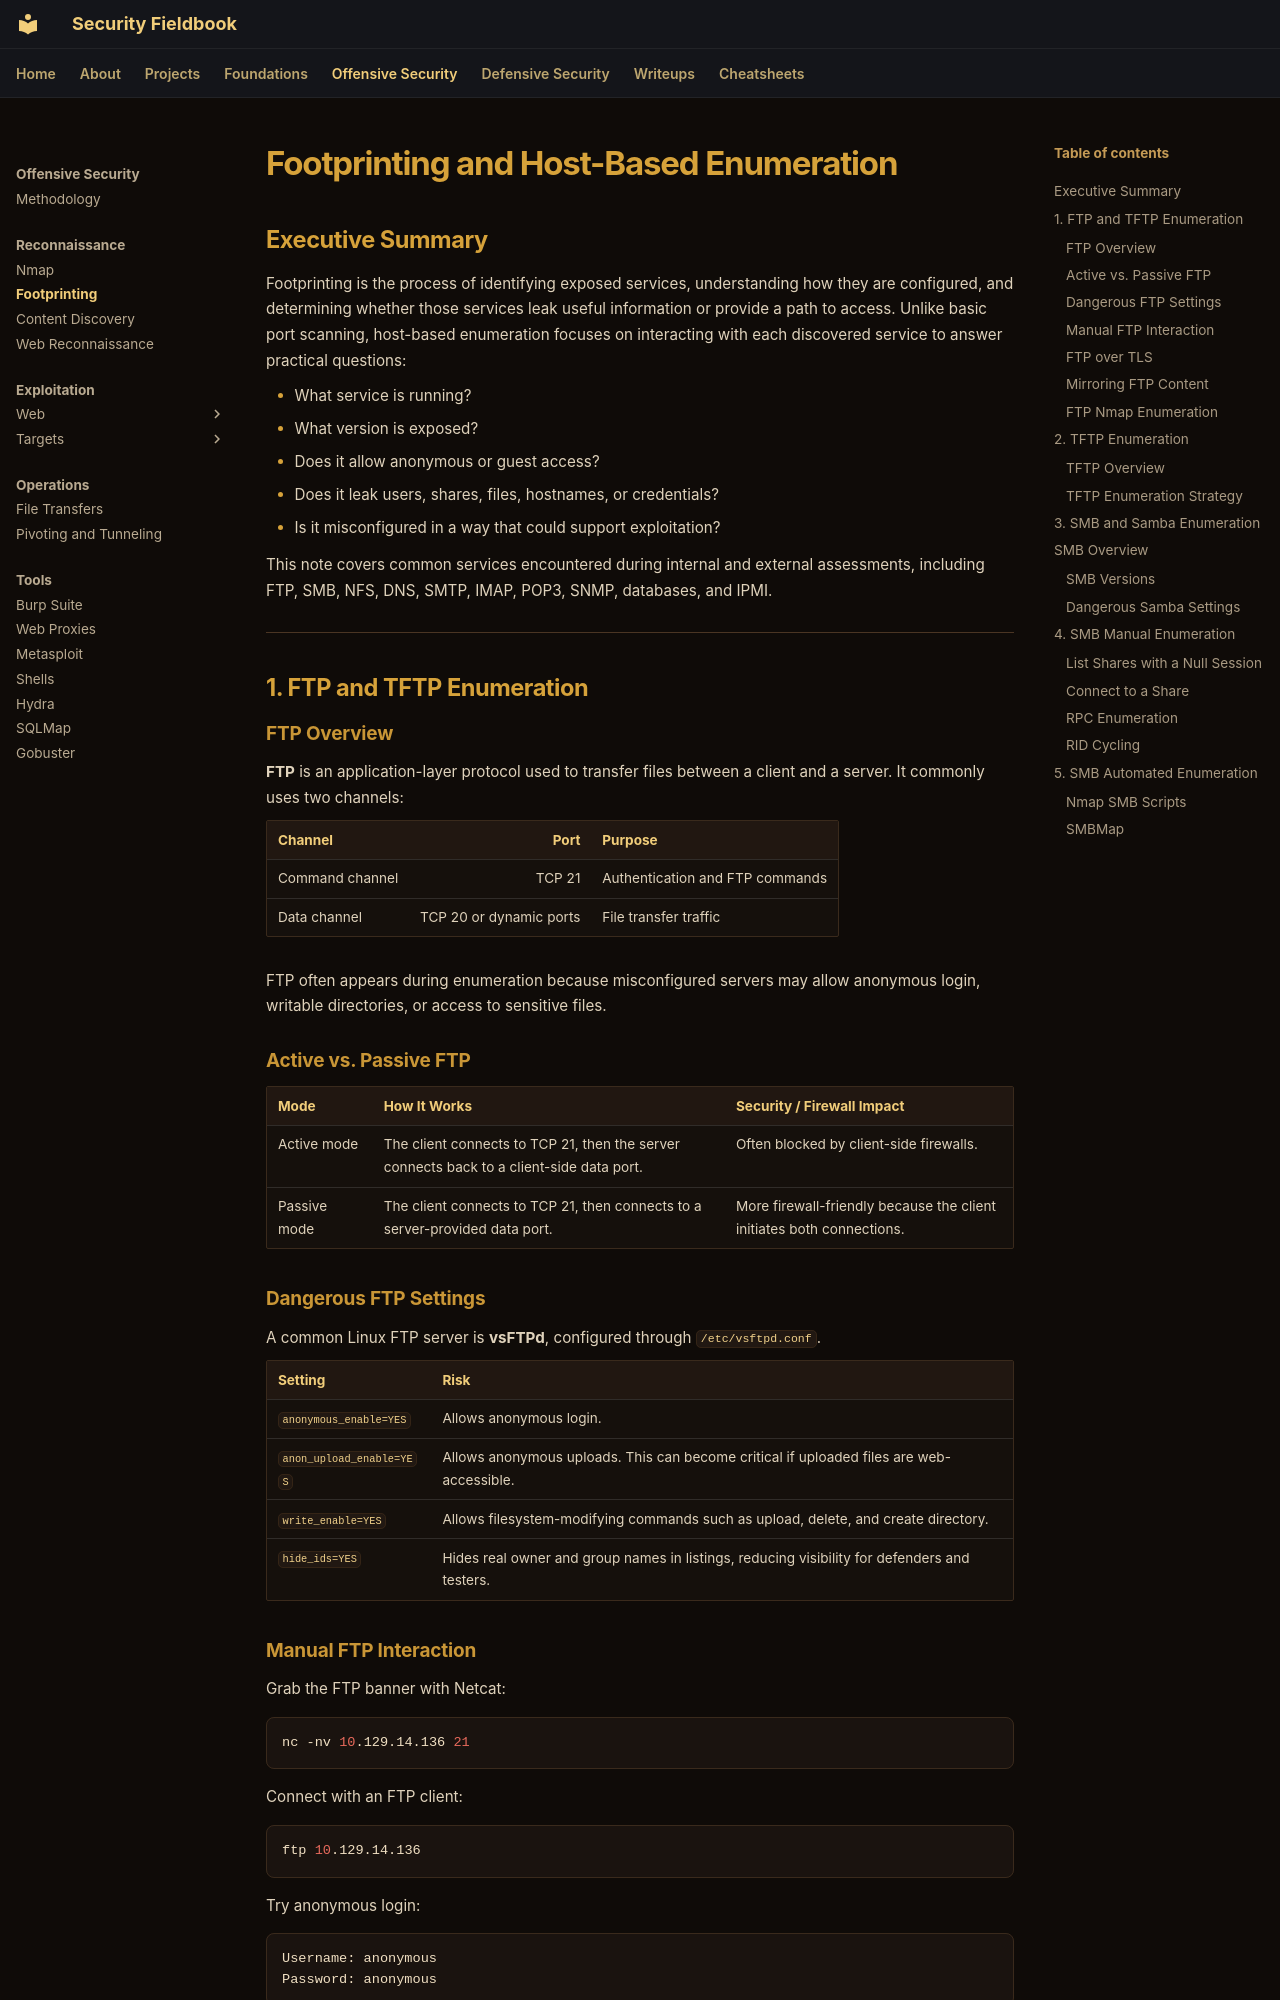

repository: ch0kan/security-fieldbook · page: offensive/reconnaissance/footprinting/index.html · generator: mkdocs

# Footprinting and Host-Based Enumeration

## Executive Summary

Footprinting is the process of identifying exposed services, understanding how they are configured, and determining whether those services leak useful information or provide a path to access. Unlike basic port scanning, host-based enumeration focuses on interacting with each discovered service to answer practical questions:

- What service is running?
- What version is exposed?
- Does it allow anonymous or guest access?
- Does it leak users, shares, files, hostnames, or credentials?
- Is it misconfigured in a way that could support exploitation?

This note covers common services encountered during internal and external assessments, including FTP, SMB, NFS, DNS, SMTP, IMAP, POP3, SNMP, databases, and IPMI.

---

## 1. FTP and TFTP Enumeration

### FTP Overview

**FTP** is an application-layer protocol used to transfer files between a client and a server. It commonly uses two channels:

| Channel | Port | Purpose |
|---|---:|---|
| Command channel | TCP 21 | Authentication and FTP commands |
| Data channel | TCP 20 or dynamic ports | File transfer traffic |

FTP often appears during enumeration because misconfigured servers may allow anonymous login, writable directories, or access to sensitive files.

### Active vs. Passive FTP

| Mode | How It Works | Security / Firewall Impact |
|---|---|---|
| Active mode | The client connects to TCP 21, then the server connects back to a client-side data port. | Often blocked by client-side firewalls. |
| Passive mode | The client connects to TCP 21, then connects to a server-provided data port. | More firewall-friendly because the client initiates both connections. |
